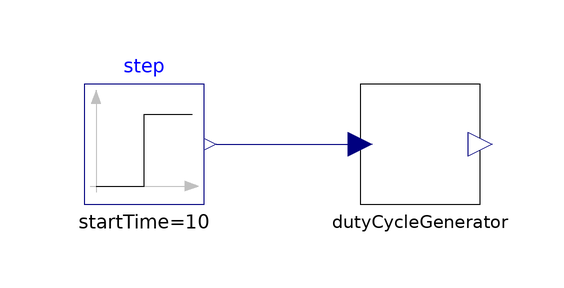

The component connection diagram of the Modelica model below, drawn from its own Placement and Line annotations.

model TestDutyCycleGenerator
      extends Modelica.Icons.Example;
      Controls.DutyCycleGenerator dutyCycleGenerator(T = 3, phase = 180) annotation(
        Placement(visible = true, transformation(origin = {0, 0}, extent = {{-10, -10}, {10, 10}}, rotation = 0)));
      Modelica.Blocks.Sources.Step step(height = 20, offset = 50, startTime = 10) annotation(
        Placement(visible = true, transformation(origin = {-46, 0}, extent = {{-10, -10}, {10, 10}}, rotation = 0)));
    equation
      connect(step.y, dutyCycleGenerator.dutyCycle) annotation(
        Line(points = {{-34, 0}, {-10, 0}, {-10, 0}, {-10, 0}}, color = {0, 0, 127}));
      annotation(
        experiment(StartTime = 0, StopTime = 20, Tolerance = 1e-06, Interval = 0.04));
    end TestDutyCycleGenerator;